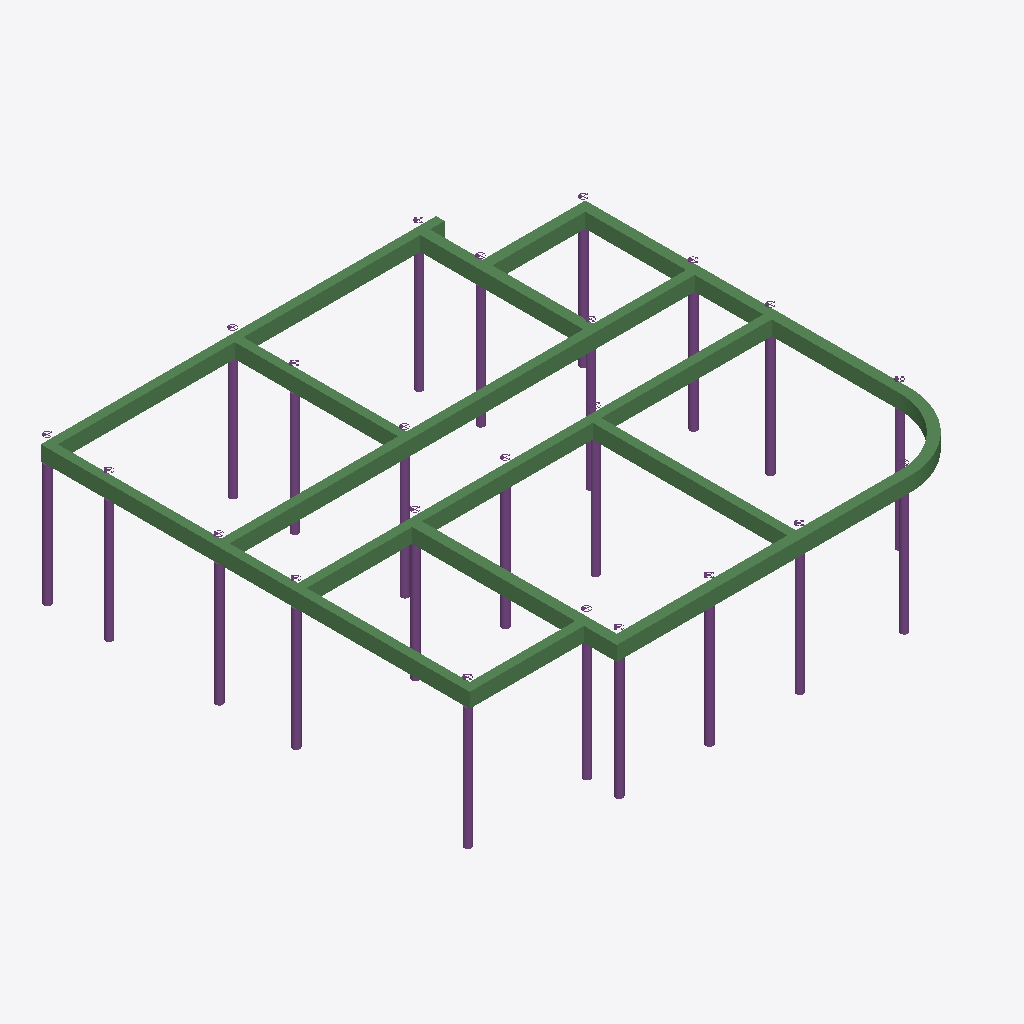
Isometric view of an IFC building model (IFC-SPF (STEP), schema IFC4, length unit millimetre), seen from the south-west, elements coloured by IFC class: 23 piles (purple), 13 beams (green).
Extent 19.9 m × 18.9 m × 6.0 m (x, y, z). Storeys (2): Fundering at -0.25 m; Begane Grond at 0.00 m. Elements (36): 23 IfcPile, 13 IfcBeam.

HEADER;
FILE_DESCRIPTION(('ViewDefinition [CoordinationView]'),'2;1');
FILE_NAME('2321-test_4x0-backup.ifc','2024-09-10T15:36:03+02:00',(''),(''),'IfcOpenShell 0.8.0','Bonsai 0.8.0','');
FILE_SCHEMA(('IFC4'));
ENDSEC;
DATA;
#347=IFCPROJECT('2LJ2LAHMPCjfpb_ZRohIeB',$,'My Project',$,$,$,$,(#7,#348),#352);
#977=IFCSITE('2OTcc7kzbEtPvfoPDtTU9R',$,'My Site',$,$,#448,$,$,$,$,$,$,$,$);
#989=IFCBUILDING('34Mjt8tPPBA9wtKCe3_2gn',$,'My Building',$,$,#447,$,$,$,$,$,$);
#937=IFCBUILDINGSTOREY('3d6JWB3Nr7k9JGNTiI8Sxw',$,'Begane Grond',$,$,#446,$,$,$,$);
#1534=IFCBUILDINGSTOREY('0rOcibb0X4mekHJVevSIHK',$,'Fundering',$,$,#1650,$,$,$,$);
#929=IFCBEAM('1BXJJh8nLFL8ht5OJRImE4',$,'NLRS_28_SR_balk_beton BB 350x600',$,$,#9334,#930,$,$);
#811=IFCBEAM('0yT49Gpd57RAqYniqzNPGX',$,'NLRS_28_SR_balk_beton BB 350x600',$,$,#9329,#799,$,$);
#878=IFCBEAM('3Bf2VisTv9xuHs9Uyynrze',$,'NLRS_28_SR_balk_beton BB 350x600',$,$,#9324,#879,$,$);
#690=IFCBEAM('1HGBi34w91Dvyek6Zyhenk',$,'NLRS_28_SR_balk_beton BB 350x600.004',$,$,#9339,#696,$,$);
#934=IFCBEAM('1MR471tpr3s9cIooIc$fMY',$,'NLRS_28_SR_balk_beton BB 400x600',$,$,#9374,#927,$,$);
#919=IFCBEAM('0h1zw$eSfAqAL5B08d4YEw',$,'NLRS_28_SR_balk_beton BB 400x600.002',$,$,#9364,#920,$,$);
#915=IFCBEAM('3VVv_Nq0X7M9W7wOTXt3Oj',$,'NLRS_28_SR_balk_beton BB 400x600',$,$,#9379,#907,$,$);
#734=IFCBEAM('1r6tgyKiHC494n$O6dWYy4',$,'NLRS_28_SR_balk_beton BB 350x600',$,$,#9344,#725,$,$);
#835=IFCBEAM('3rSn3Eosj0h8UpeIxffaAS',$,'NLRS_28_SR_balk_beton BB 400x600',$,$,#9359,#825,$,$);
#717=IFCBEAM('0mGwsRGMX7zP5CwGZK$tKc',$,'NLRS_28_SR_balk_beton BB 350x600',$,$,#9319,#718,$,$);
#902=IFCBEAM('2IzUTnCEfAH8ct_s926vdW',$,'NLRS_28_SR_balk_beton BB 350x600',$,$,#9349,#899,$,$);
#883=IFCBEAM('1WY2V7$hr4pQWxS1q76Wvt',$,'NLRS_28_SR_balk_beton BB 400x600',$,$,#9354,#885,$,$);
#750=IFCBEAM('3KU3iXvwPAMOUHa0Z0ow8M',$,'NLRS_28_SR_balk_beton BB 400x600.003',$,$,#9369,#4,$,.BEAM.);
#3553=IFCPILE('17Nrki7vrFLB8nflDAm0pD',$,'fp_c_d300_lb.014',$,$,#9454,#3566,'8',$,$);
#3652=IFCPILE('0nGi$o56z2hwH4$sj0TAlL',$,'fp_c_d300_lb.017',$,$,#9469,#3665,'12',$,$);
#3619=IFCPILE('1qt4NlRbv7EfTt69k$rYDO',$,'fp_c_d300_lb.016',$,$,#9464,#3632,'1',$,$);
#3098=IFCPILE('2oc1wWLITEbQKzsCKHu7oO',$,'fp_c_d300_lb.002',$,$,#9394,#3111,'21',$,$);
#3013=IFCPILE('0pZOCzKwD7Pu78HhK25$Kt',$,'fp_c_d300_lb',$,$,#9384,#3045,'20',$,$);
#3192=IFCPILE('1IFEoLoIHDWRsfVUrF1w50',$,'fp_c_d300_lb.005',$,$,#9409,#3205,'16',$,$);
#3784=IFCPILE('0vGKx2xjT6MAr25i0jzL6b',$,'fp_c_d300_lb.021',$,$,#9489,#3797,'18',$,$);
#3586=IFCPILE('2GiC_uLuP6F999$KnrYLkn',$,'fp_c_d300_lb.015',$,$,#9459,#3599,'4',$,$);
#3065=IFCPILE('06g46k1Cb4YAJWxmvB2YAu',$,'fp_c_d300_lb.001',$,$,#9389,#3078,'22',$,$);
#3492=IFCPILE('1Lg7OnVjb9Y8qLVfmh1hQX',$,'fp_c_d300_lb.012',$,$,#9444,#3505,'2',$,$);
#3126=IFCPILE('0oQ7I6SAD9PAc1XAb4qJa0',$,'fp_c_d300_lb.003',$,$,#9399,#3139,'23',$,$);
#3426=IFCPILE('3nql2glM16jA3GeM_PRhps',$,'fp_c_d300_lb.010',$,$,#9434,#3439,'3',$,$);
#3817=IFCPILE('27cD9wcZX2ZepcQtv2KcRD',$,'fp_c_d300_lb.022',$,$,#9494,#3830,'19',$,$);
#3751=IFCPILE('1HLxXmiWH7$efSnmnaBqYH',$,'fp_c_d300_lb.020',$,$,#9484,#3764,'15',$,$);
#3225=IFCPILE('3Cpa1145j30BceyImFQGHf',$,'fp_c_d300_lb.006',$,$,#9414,#3238,'11',$,$);
#3718=IFCPILE('3nFcuYqWT0eOkdnUnux_tP',$,'fp_c_d300_lb.019',$,$,#9479,#3731,'14',$,$);
#3685=IFCPILE('3HZU85iHP7RAJdsBTIk2Bt',$,'fp_c_d300_lb.018',$,$,#9474,#3698,'13',$,$);
#3520=IFCPILE('2K6hq54TPAFOZO4eDhHxqE',$,'fp_c_d300_lb.013',$,$,#9449,#3533,'5',$,$);
#3393=IFCPILE('0yqMQk49XALBi5O8PhFehA',$,'fp_c_d300_lb.009',$,$,#9429,#3406,'6',$,$);
#3459=IFCPILE('2Y0kfNFSDF$hCeRFwsdcvO',$,'fp_c_d300_lb.011',$,$,#9439,#3472,'9',$,$);
#3258=IFCPILE('0Gj9XZaXL0JxyKa1tdOkrK',$,'fp_c_d300_lb.007',$,$,#9419,#3271,'7',$,$);
#3365=IFCPILE('1sigy_zRXAQxZv10jMyAU2',$,'fp_c_d300_lb.008',$,$,#9424,#3378,'10',$,$);
#3159=IFCPILE('3$ErvYw1zDUgmW6x6Dl7UD',$,'fp_c_d300_lb.004',$,$,#9404,#3172,'17',$,$);
ENDSEC;